The GitHub repository thutranhsodo/CS231 contains a labelled image folder "Dataset" with 6 categories: dress, hand bag, hat, shirt, shoes, trousers. Examples follow, each with its label.

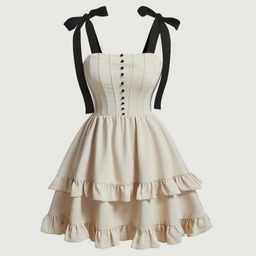
Label: dress

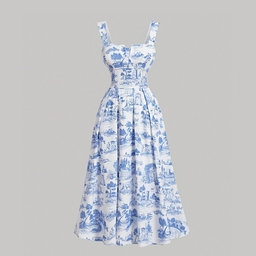
Label: dress

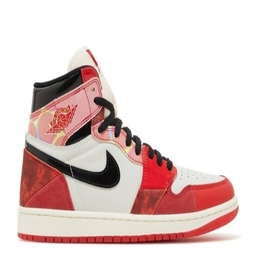
Label: shoes

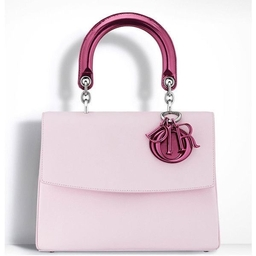
Label: hand bag

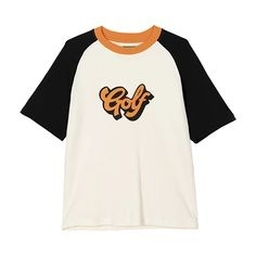
Label: shirt

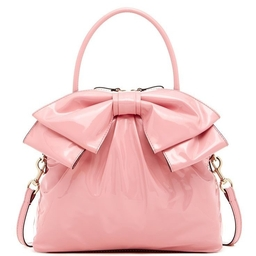
Label: hand bag
